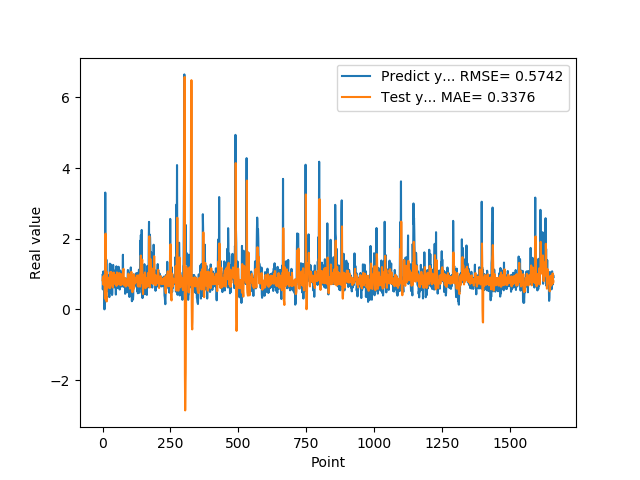

Data behind this chart, as committed beside it:
9.743152856830000763e-01, 8.244056061585371964e-01
5.654720067979999154e-01, 8.865568470479592289e-01
7.307389974590000614e-01, 9.149534576464023461e-01
1.074290990829999792e+00, 7.023650110115411405e-01
9.521890282630000035e-01, 8.015227232407012847e-01
9.879170060160000766e-01, 9.587216580578080682e-01
1.011654973029999960e+00, 9.076990069194686983e-01
0.000000000000000000e+00, 9.195255554752731486e-01
7.643579840659999736e-01, 4.351894290793364428e-01
7.788103222849999119e-01, 3.005345152068223391e-01
3.306220054629999794e+00, 8.040255380213189307e-01
1.055441975589999970e+00, 2.144023171040250642e+00
7.543110251430000801e-01, 1.270888614474795508e+00
7.915459871289999283e-01, 2.749719755216145645e-01
1.409499049189999909e+00, 3.563062775579112218e-01
8.875439763070001042e-01, 2.235414345806632785e-01
6.401469707490000660e-01, 1.058107769217566219e+00
5.082880258560000808e-01, 8.445427653000424639e-01
8.640019893649999450e-01, 6.930814452627374056e-01
5.725920200349999822e-01, 6.060637711430314489e-01
8.469420075419999971e-01, 8.334297267972242684e-01
9.181020259860001032e-01, 7.036476933265454203e-01
7.976629734039999420e-01, 8.632311443866084177e-01
9.608020186419998776e-01, 8.805443111924663446e-01
9.555831551549999192e-01, 8.329795805935785724e-01
3.470349907879999862e-01, 8.986078136629620516e-01
9.546210169789999256e-01, 9.106769097074491892e-01
1.293938040730000072e+00, 6.003219746589089079e-01
5.251880288119999962e-01, 9.636562506802136552e-01
4.773890078070000542e-01, 1.058915986806431508e+00
1.275226235389999907e+00, 6.859485256975518253e-01
8.723750114439999814e-01, 6.788590308656431427e-01
8.355640172959999390e-01, 1.054625453667090484e+00
7.321749925609999377e-01, 8.541767113665297284e-01
7.640249729160000225e-01, 8.088483728782693838e-01
4.072830080990000323e-01, 7.904247478997740162e-01
4.752210080619999610e-01, 8.307455342406915300e-01
8.781340122220000488e-01, 6.205545536507460769e-01
7.414129972460000717e-01, 6.234715456780273168e-01
1.258002042770000051e+00, 9.225762782240585214e-01
1.069700956339999953e+00, 8.219512348911116595e-01
7.274609804150000691e-01, 1.042186537509034228e+00
7.892770171170000459e-01, 9.140317669507823650e-01
6.237750053410000550e-01, 7.884426238371872175e-01
6.914690136910000007e-01, 8.163097690125257211e-01
8.557710051540000640e-01, 7.222288750567058546e-01
7.093830108640000187e-01, 8.124145011150015749e-01
1.014547944070000041e+00, 8.319999253533661987e-01
1.115731000900000103e+00, 7.934292526185353633e-01
4.182830154900000208e-01, 9.698822657268689751e-01
1.002280950550000105e+00, 9.798891885862226481e-01
1.218860983849999968e+00, 6.635341238308409828e-01
1.143296003339999922e+00, 8.951164770249324665e-01
6.528189778330000248e-01, 1.045431511059833340e+00
6.746559739110000731e-01, 9.973503877945465446e-01
6.009536385540000802e-01, 7.449667917230033964e-01
6.694570183749999348e-01, 7.084543761993716826e-01
6.538079977039999990e-01, 7.740666868374592724e-01
7.814120054240000224e-01, 7.648312784437997225e-01
1.206303954120000022e+00, 7.237787035743608044e-01
8.469259738919999725e-01, 8.483938694787768187e-01
... 1,599 more rows
